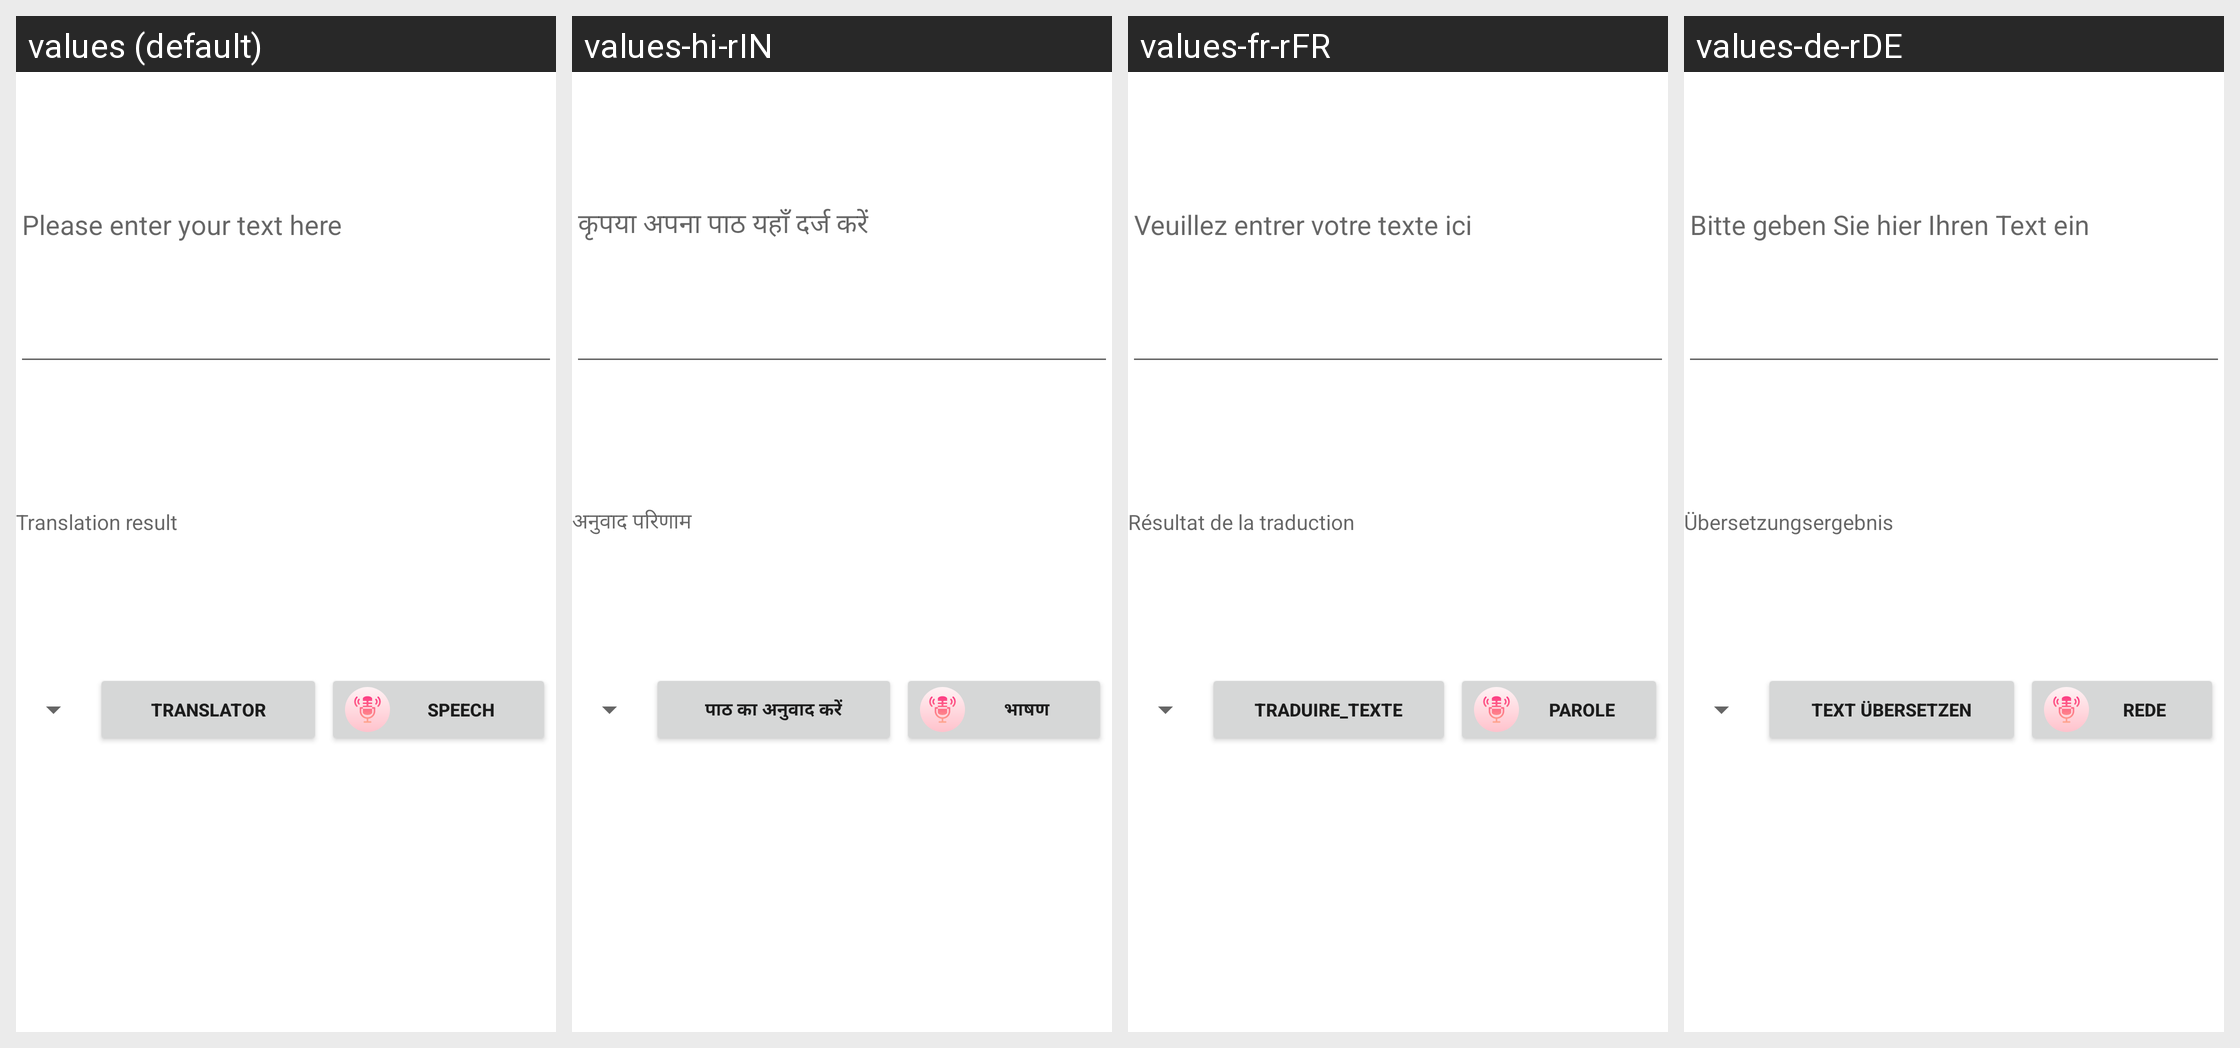

Here is an Android app screen in its default locale and in the app's own translations. Write out the translated-string differences for the strings that appear on this screen.
Android screen res/layout/translation_fragment.xml rendered under 4 locales, left to right: values (default), values-hi-rIN, values-fr-rFR, values-de-rDE. Device: Nexus 5 (rendered at 1080×1920; each locale shown at half size, 540×960, under a caption strip naming it); theme Theme.Project.
Other locales in the repository, not shown: values-af-rZA, values-es-rAR, values-es-rMX, values-pt-rBR, values-zh-rCN.
Strings drawn on this screen, with the default value and each locale's value (text and hints the layout hard-codes, and strings that could not be matched under every locale, appear in the picture but are not listed):

please_enter_your_text_here
  values: Please enter your text here
  values-hi-rIN: कृपया अपना पाठ यहाँ दर्ज करें
  values-fr-rFR: Veuillez entrer votre texte ici
  values-de-rDE: Bitte geben Sie hier Ihren Text ein

translation_result
  values: Translation result
  values-hi-rIN: अनुवाद परिणाम
  values-fr-rFR: Résultat de la traduction
  values-de-rDE: Übersetzungsergebnis

translate_text
  values: Translator
  values-hi-rIN: पाठ का अनुवाद करें
  values-fr-rFR: traduire_texte
  values-de-rDE: Text übersetzen

speech
  values: Speech
  values-hi-rIN: भाषण
  values-fr-rFR: Parole
  values-de-rDE: Rede
